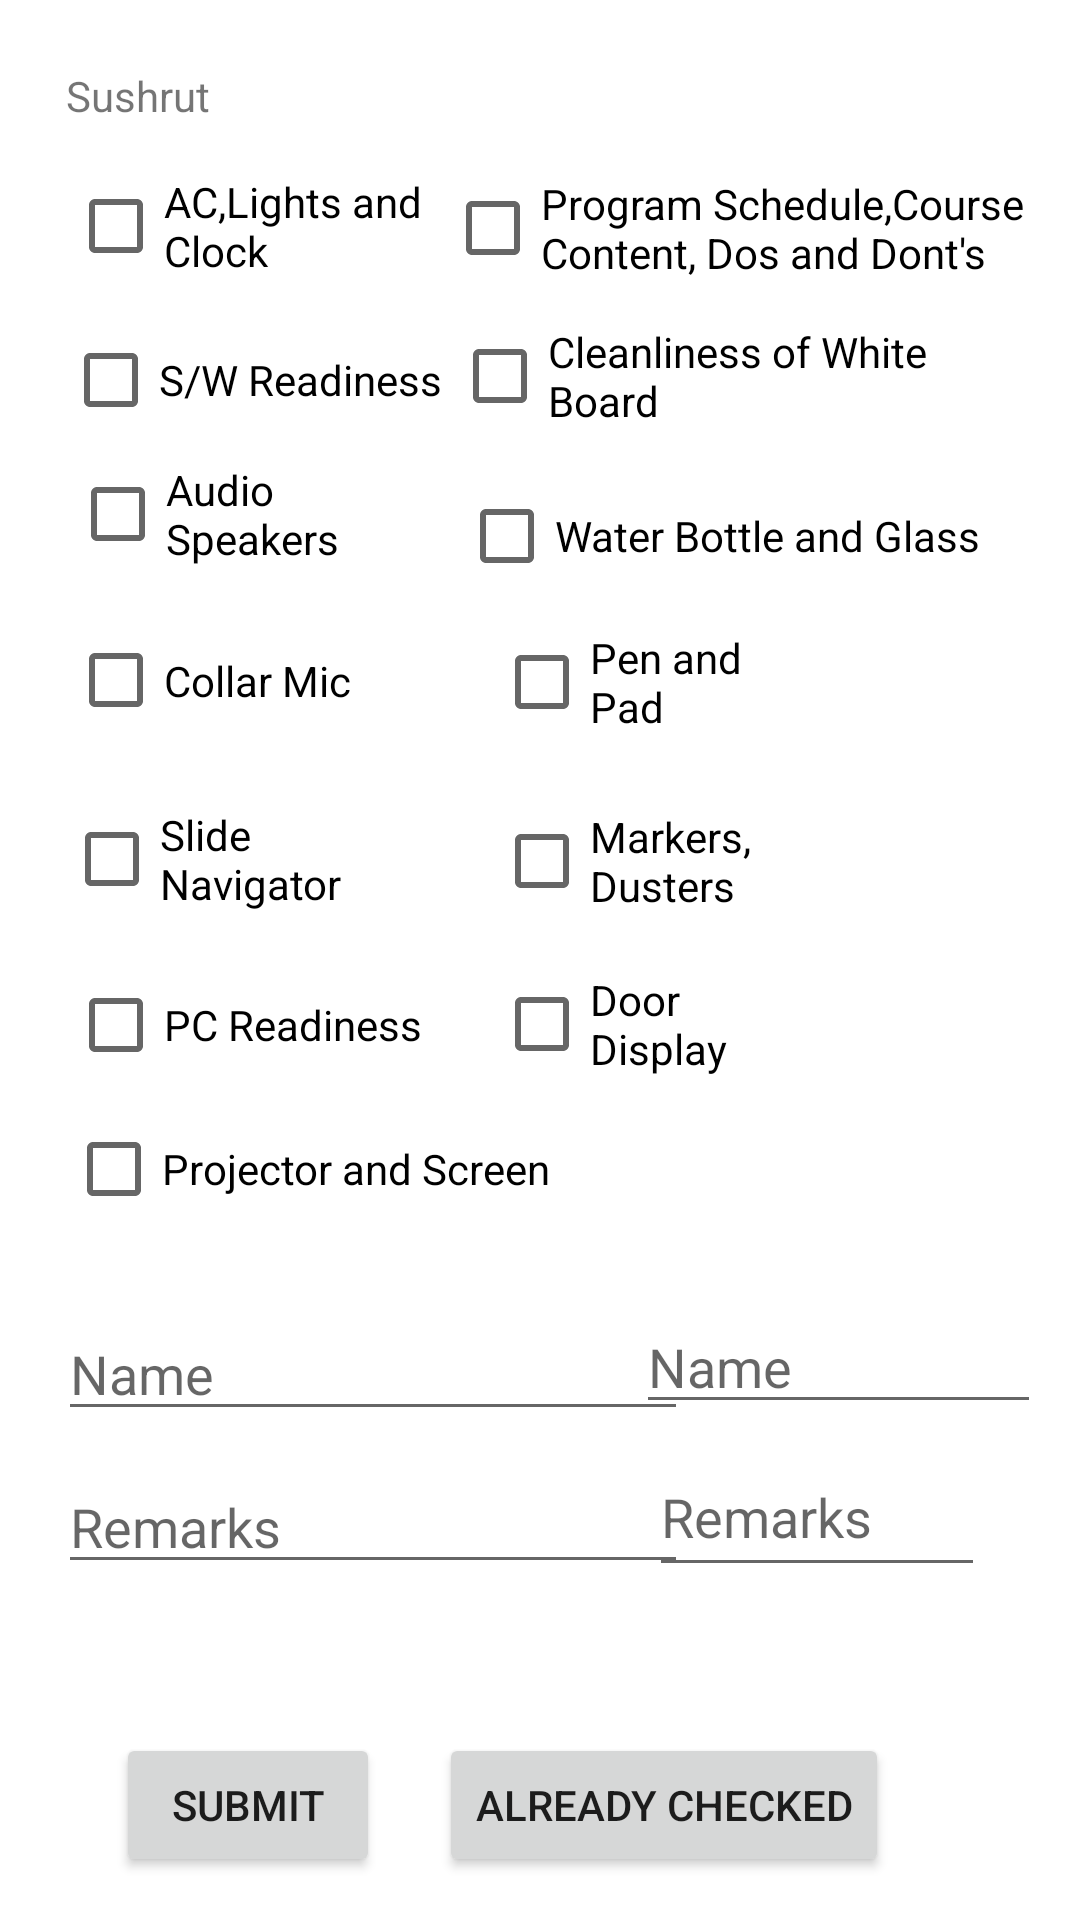

Layout XML and referenced resources for this Android screen:
<!-- AndroidManifest.xml: application theme Theme.Lntapp -->
<!-- res/layout/activity_sushrut.xml -->
<?xml version="1.0" encoding="utf-8"?>
<androidx.constraintlayout.widget.ConstraintLayout xmlns:android="http://schemas.android.com/apk/res/android"
    xmlns:app="http://schemas.android.com/apk/res-auto"
    xmlns:tools="http://schemas.android.com/tools"
    android:layout_width="match_parent"
    android:layout_height="match_parent"
    tools:context=".SushrutActivity">
    <CheckBox
        android:id="@+id/pcr_s"
        android:layout_width="125dp"
        android:layout_height="40dp"
        android:text="PC Readiness"
        app:layout_constraintBottom_toBottomOf="parent"
        app:layout_constraintEnd_toEndOf="parent"
        app:layout_constraintHorizontal_bias="0.097"
        app:layout_constraintStart_toStartOf="parent"
        app:layout_constraintTop_toTopOf="parent"
        app:layout_constraintVertical_bias="0.536" />

    <CheckBox
        android:id="@+id/ac_s"
        android:layout_width="145dp"
        android:layout_height="40dp"
        android:text="AC,Lights and Clock"
        app:layout_constraintBottom_toBottomOf="parent"
        app:layout_constraintEnd_toEndOf="parent"
        app:layout_constraintHorizontal_bias="0.105"
        app:layout_constraintStart_toStartOf="parent"
        app:layout_constraintTop_toTopOf="parent"
        app:layout_constraintVertical_bias="0.092" />

    <CheckBox
        android:id="@+id/sn_s"
        android:layout_width="108dp"
        android:layout_height="40dp"
        android:text="Slide Navigator"
        app:layout_constraintBottom_toBottomOf="parent"
        app:layout_constraintEnd_toEndOf="parent"
        app:layout_constraintHorizontal_bias="0.085"
        app:layout_constraintStart_toStartOf="parent"
        app:layout_constraintTop_toTopOf="parent"
        app:layout_constraintVertical_bias="0.444" />

    <CheckBox
        android:id="@+id/cm_s"
        android:layout_width="139dp"
        android:layout_height="43dp"
        android:text="Collar Mic"
        app:layout_constraintBottom_toBottomOf="parent"
        app:layout_constraintEnd_toEndOf="parent"
        app:layout_constraintHorizontal_bias="0.102"
        app:layout_constraintStart_toStartOf="parent"
        app:layout_constraintTop_toTopOf="parent"
        app:layout_constraintVertical_bias="0.344" />

    <CheckBox
        android:id="@+id/ps_s"
        android:layout_width="172dp"
        android:layout_height="40dp"
        android:text="Projector and Screen"
        app:layout_constraintBottom_toBottomOf="parent"
        app:layout_constraintEnd_toEndOf="parent"
        app:layout_constraintHorizontal_bias="0.117"
        app:layout_constraintStart_toStartOf="parent"
        app:layout_constraintTop_toTopOf="parent"
        app:layout_constraintVertical_bias="0.616" />

    <CheckBox
        android:id="@+id/as_s"
        android:layout_width="104dp"
        android:layout_height="41dp"
        android:text="Audio Speakers"
        app:layout_constraintBottom_toBottomOf="parent"
        app:layout_constraintEnd_toEndOf="parent"
        app:layout_constraintHorizontal_bias="0.091"
        app:layout_constraintStart_toStartOf="parent"
        app:layout_constraintTop_toTopOf="parent"
        app:layout_constraintVertical_bias="0.252" />

    <CheckBox
        android:id="@+id/sw_s"
        android:layout_width="135dp"
        android:layout_height="40dp"
        android:text="S/W Readiness"
        app:layout_constraintBottom_toBottomOf="parent"
        app:layout_constraintEnd_toEndOf="parent"
        app:layout_constraintHorizontal_bias="0.094"
        app:layout_constraintStart_toStartOf="parent"
        app:layout_constraintTop_toTopOf="parent"
        app:layout_constraintVertical_bias="0.178" />

    <CheckBox
        android:id="@+id/md_s"
        android:layout_width="108dp"
        android:layout_height="42dp"
        android:text="Markers, Dusters"
        app:layout_constraintBottom_toBottomOf="parent"
        app:layout_constraintEnd_toEndOf="parent"
        app:layout_constraintHorizontal_bias="0.653"
        app:layout_constraintStart_toStartOf="parent"
        app:layout_constraintTop_toTopOf="parent"
        app:layout_constraintVertical_bias="0.445" />

    <CheckBox
        android:id="@+id/wb_s"
        android:layout_width="186dp"
        android:layout_height="44dp"
        android:text="Water Bottle and Glass"
        app:layout_constraintBottom_toBottomOf="parent"
        app:layout_constraintEnd_toEndOf="parent"
        app:layout_constraintHorizontal_bias="0.88"
        app:layout_constraintStart_toStartOf="parent"
        app:layout_constraintTop_toTopOf="parent"
        app:layout_constraintVertical_bias="0.263" />

    <CheckBox
        android:id="@+id/cw_s"
        android:layout_width="197dp"
        android:layout_height="43dp"
        android:text="Cleanliness of White Board"
        app:layout_constraintBottom_toBottomOf="parent"
        app:layout_constraintEnd_toEndOf="parent"
        app:layout_constraintHorizontal_bias="0.925"
        app:layout_constraintStart_toStartOf="parent"
        app:layout_constraintTop_toTopOf="parent"
        app:layout_constraintVertical_bias="0.174" />

    <CheckBox
        android:id="@+id/dd_s"
        android:layout_width="108dp"
        android:layout_height="41dp"
        android:text="Door Display"
        app:layout_constraintBottom_toBottomOf="parent"
        app:layout_constraintEnd_toEndOf="parent"
        app:layout_constraintHorizontal_bias="0.653"
        app:layout_constraintStart_toStartOf="parent"
        app:layout_constraintTop_toTopOf="parent"
        app:layout_constraintVertical_bias="0.536" />

    <CheckBox
        android:id="@+id/psn_s"
        android:layout_width="207dp"
        android:layout_height="42dp"
        android:text="Program Schedule,Course Content, Dos and Dont's"
        app:layout_constraintBottom_toBottomOf="parent"
        app:layout_constraintEnd_toEndOf="parent"
        app:layout_constraintHorizontal_bias="0.97"
        app:layout_constraintStart_toStartOf="parent"
        app:layout_constraintTop_toTopOf="parent"
        app:layout_constraintVertical_bias="0.092" />

    <TextView
        android:id="@+id/textView9"
        android:layout_width="wrap_content"
        android:layout_height="wrap_content"
        android:text="Sushrut"
        app:layout_constraintBottom_toBottomOf="parent"
        app:layout_constraintEnd_toEndOf="parent"
        app:layout_constraintHorizontal_bias="0.07"
        app:layout_constraintStart_toStartOf="parent"
        app:layout_constraintTop_toTopOf="parent"
        app:layout_constraintVertical_bias="0.036" />

    <CheckBox
        android:id="@+id/pp_s"
        android:layout_width="108dp"
        android:layout_height="42dp"
        android:text="Pen and Pad"
        app:layout_constraintBottom_toBottomOf="parent"
        app:layout_constraintEnd_toEndOf="parent"
        app:layout_constraintHorizontal_bias="0.653"
        app:layout_constraintStart_toStartOf="parent"
        app:layout_constraintTop_toTopOf="parent"
        app:layout_constraintVertical_bias="0.345" />

    <Button
        android:id="@+id/sushrut_save"
        android:layout_width="wrap_content"
        android:layout_height="wrap_content"
        android:text="Submit"
        app:layout_constraintBottom_toBottomOf="parent"
        app:layout_constraintEnd_toEndOf="parent"
        app:layout_constraintHorizontal_bias="0.142"
        app:layout_constraintStart_toStartOf="parent"
        app:layout_constraintTop_toTopOf="parent"
        app:layout_constraintVertical_bias="0.976" />

    <EditText
        android:id="@+id/name_s"
        android:layout_width="wrap_content"
        android:layout_height="wrap_content"
        android:ems="10"
        android:hint="Name"
        android:inputType="textPersonName"
        app:layout_constraintBottom_toBottomOf="parent"
        app:layout_constraintEnd_toEndOf="parent"
        app:layout_constraintHorizontal_bias="0.129"
        app:layout_constraintStart_toStartOf="parent"
        app:layout_constraintTop_toTopOf="parent"
        app:layout_constraintVertical_bias="0.728" />

    <EditText
        android:id="@+id/remarks_s"
        android:layout_width="wrap_content"
        android:layout_height="wrap_content"
        android:ems="10"
        android:hint="Remarks"
        android:inputType="textPersonName"
        app:layout_constraintBottom_toBottomOf="parent"
        app:layout_constraintEnd_toEndOf="parent"
        app:layout_constraintHorizontal_bias="0.129"
        app:layout_constraintStart_toStartOf="parent"
        app:layout_constraintTop_toTopOf="parent"
        app:layout_constraintVertical_bias="0.813" />

    <EditText
        android:id="@+id/name_s1"
        android:layout_width="135dp"
        android:layout_height="41dp"
        android:ems="10"
        android:hint="Name"
        android:inputType="textPersonName"
        app:layout_constraintBottom_toBottomOf="parent"
        app:layout_constraintEnd_toEndOf="parent"
        app:layout_constraintHorizontal_bias="0.942"
        app:layout_constraintStart_toStartOf="parent"
        app:layout_constraintTop_toTopOf="parent"
        app:layout_constraintVertical_bias="0.724" />

    <EditText
        android:id="@+id/remarks_s1"
        android:layout_width="112dp"
        android:layout_height="50dp"
        android:ems="10"
        android:hint="Remarks"
        android:inputType="textPersonName"
        app:layout_constraintBottom_toBottomOf="parent"
        app:layout_constraintEnd_toEndOf="parent"
        app:layout_constraintHorizontal_bias="0.872"
        app:layout_constraintStart_toStartOf="parent"
        app:layout_constraintTop_toTopOf="parent"
        app:layout_constraintVertical_bias="0.812" />

    <Button
        android:id="@+id/s_ac"
        android:layout_width="wrap_content"
        android:layout_height="wrap_content"
        android:text="Already Checked"
        app:layout_constraintBottom_toBottomOf="parent"
        app:layout_constraintEnd_toEndOf="parent"
        app:layout_constraintHorizontal_bias="0.697"
        app:layout_constraintStart_toStartOf="parent"
        app:layout_constraintTop_toTopOf="parent"
        app:layout_constraintVertical_bias="0.976" />
</androidx.constraintlayout.widget.ConstraintLayout>
<!-- resources referenced by this layout -->
<resources>
  <style name="Theme.Lntapp" parent="Theme.MaterialComponents.DayNight.DarkActionBar">
          
          <item name="colorPrimary">@color/purple_500</item>
          <item name="colorPrimaryVariant">@color/purple_700</item>
          <item name="colorOnPrimary">@color/white</item>
          
          <item name="colorSecondary">@color/teal_200</item>
          <item name="colorSecondaryVariant">@color/teal_700</item>
          <item name="colorOnSecondary">@color/black</item>
          
          <item name="android:statusBarColor" tools:targetApi="l">?attr/colorPrimaryVariant</item>
          
      </style>
  <!-- not gathered from this repository: default colours our renderer supplied (Android Studio template values) -->
  <color name="purple_500">#FF6200EE</color>
  <color name="purple_700">#FF3700B3</color>
  <color name="teal_200">#FF03DAC5</color>
  <color name="teal_700">#FF018786</color>
  <color name="black">#FF000000</color>
  <color name="white">#FFFFFFFF</color>
</resources>
